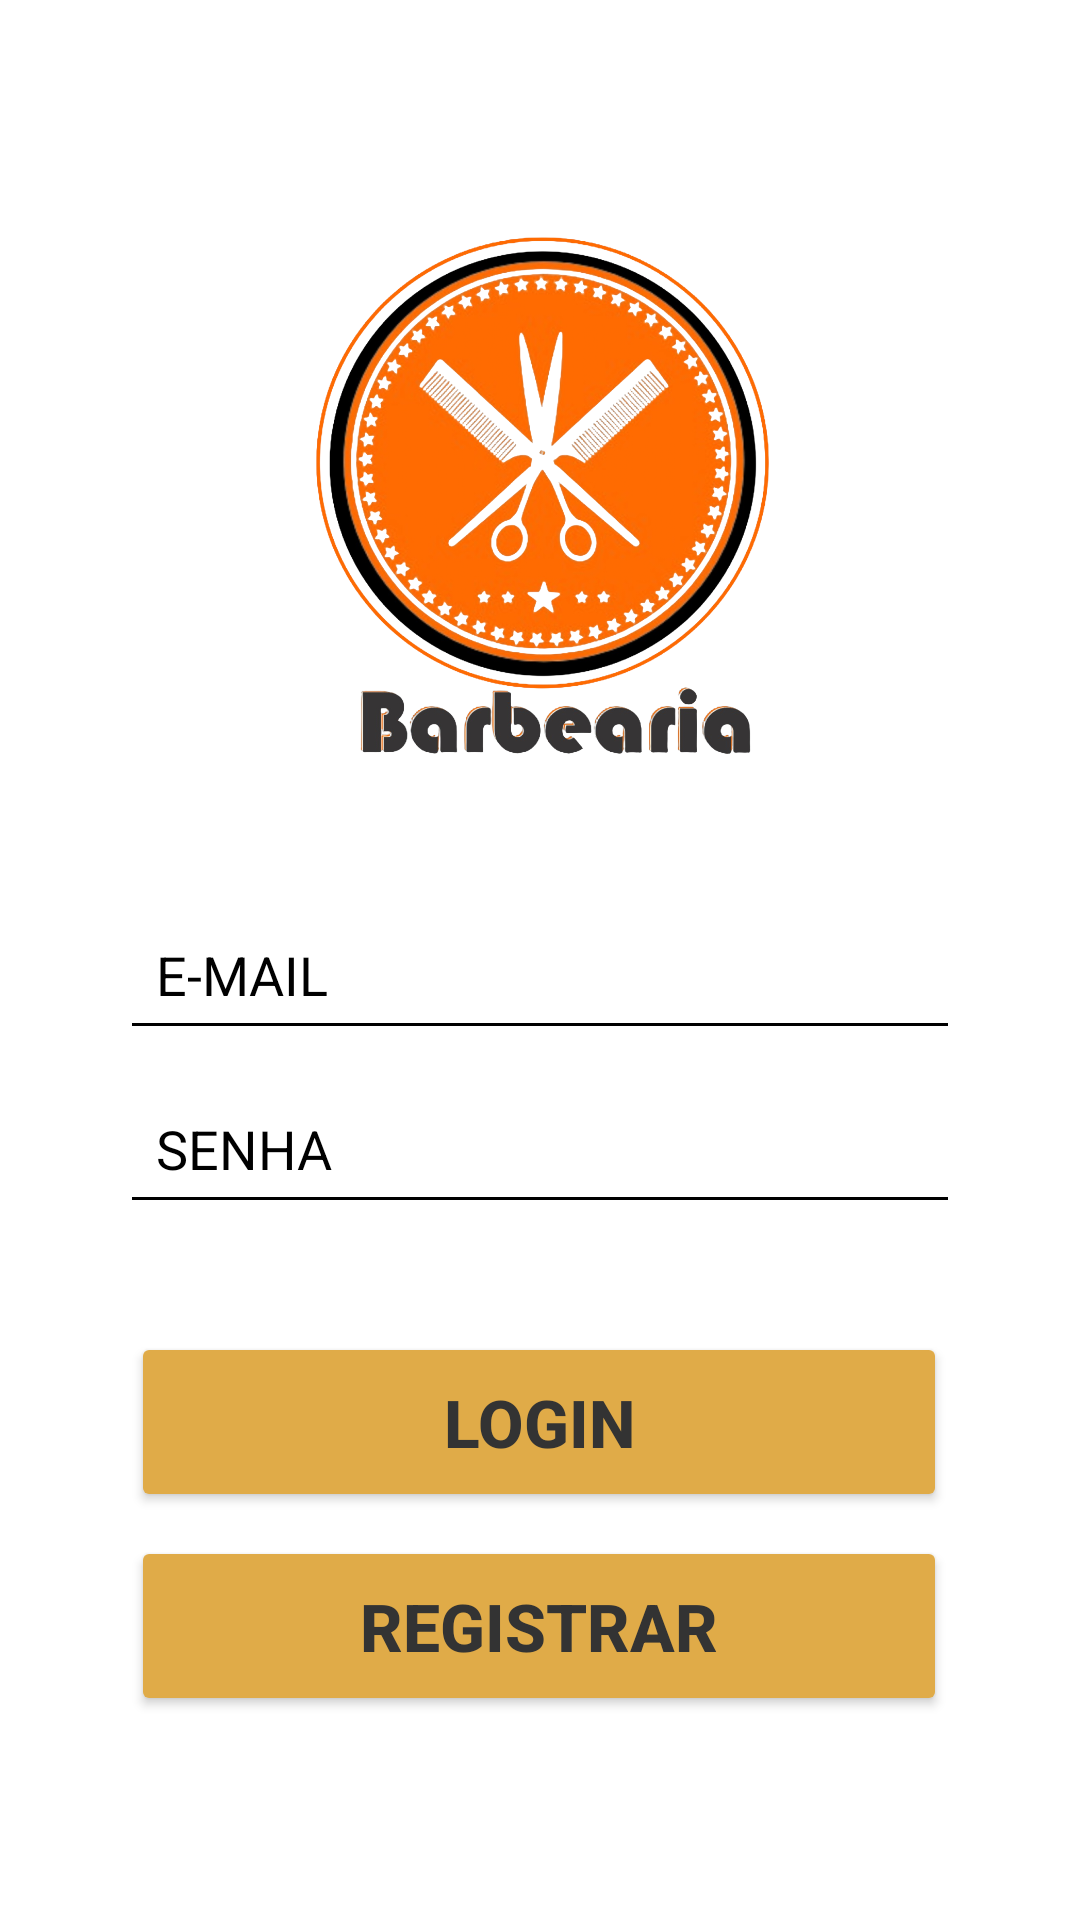

Android layout source for this screen:
<!-- AndroidManifest.xml: application theme Theme.Javaa -->
<!-- res/layout/activity_login.xml -->
<?xml version="1.0" encoding="utf-8"?>

<androidx.constraintlayout.widget.ConstraintLayout xmlns:android="http://schemas.android.com/apk/res/android"
    xmlns:app="http://schemas.android.com/apk/res-auto"
    xmlns:tools="http://schemas.android.com/tools"
    android:layout_width="match_parent"
    android:layout_height="match_parent"
    android:background="#FFFFFF"
    tools:context=".LoginActivity">

    <ImageView
        android:id="@+id/logoImageView"
        android:layout_width="220dp"
        android:layout_height="220dp"
        android:layout_marginTop="50dp"
        android:contentDescription="@string/logo_description"
        app:layout_constraintBottom_toTopOf="@+id/editTextUsername"
        app:layout_constraintEnd_toEndOf="parent"
        app:layout_constraintHorizontal_bias="0.5"
        app:layout_constraintHorizontal_chainStyle="packed"
        app:layout_constraintStart_toStartOf="parent"
        app:layout_constraintTop_toTopOf="parent"
        app:layout_constraintVertical_bias="0.2"
        app:layout_constraintVertical_chainStyle="packed"
        app:srcCompat="@drawable/logo" />

    <EditText
        android:id="@+id/editTextUsername"
        android:layout_width="280dp"
        android:layout_height="50dp"
        android:layout_marginTop="30dp"
        android:backgroundTint="@color/black"
        android:hint="E-MAIL"
        android:padding="12dp"
        android:textColorHint="@android:color/black"
        app:layout_constraintEnd_toEndOf="parent"
        app:layout_constraintStart_toStartOf="parent"
        app:layout_constraintTop_toBottomOf="@+id/logoImageView" />

    <EditText
        android:id="@+id/editTextPassword"
        android:layout_width="280dp"
        android:layout_height="50dp"
        android:layout_marginTop="8dp"
        android:backgroundTint="@color/black"
        android:hint="SENHA"
        android:inputType="textPassword"
        android:padding="12dp"
        android:textColorHint="@android:color/black"
        app:layout_constraintEnd_toEndOf="parent"
        app:layout_constraintStart_toStartOf="parent"
        app:layout_constraintTop_toBottomOf="@+id/editTextUsername" />

    <Button
        android:id="@+id/buttonLogin"
        android:layout_width="272dp"
        android:layout_height="60dp"
        android:layout_marginTop="36dp"
        android:backgroundTint="#E0AB48"
        android:text="LOGIN"
        android:textColor="#333333"
        android:textSize="22dp"
        android:textStyle="bold"
        app:layout_constraintEnd_toEndOf="parent"
        app:layout_constraintHorizontal_bias="0.496"
        app:layout_constraintStart_toStartOf="parent"
        app:layout_constraintTop_toBottomOf="@+id/editTextPassword" />

    <Button
        android:id="@+id/buttonRegister"
        android:layout_width="272dp"
        android:layout_height="60dp"
        android:layout_marginTop="8dp"
        android:backgroundTint="#E0AB48"
        android:padding="12dp"
        android:text="REGISTRAR"
        android:textColor="#333333"
        android:textSize="22dp"
        android:textStyle="bold"
        app:layout_constraintEnd_toEndOf="parent"
        app:layout_constraintHorizontal_bias="0.496"
        app:layout_constraintStart_toStartOf="parent"
        app:layout_constraintTop_toBottomOf="@+id/buttonLogin" />

</androidx.constraintlayout.widget.ConstraintLayout>
<!-- resources referenced by this layout -->
<resources>
  <color name="black">#FF000000</color>
  <!-- drawable logo: png bitmap (drawable, 877292 bytes) -->
  <string name="logo_description">Descrição do Logotipo</string>
  <style name="Theme.Javaa" parent="Theme.MaterialComponents.DayNight.DarkActionBar">
          
          <item name="colorPrimary">@color/purple_500</item>
          <item name="colorPrimaryVariant">@color/purple_700</item>
          <item name="colorOnPrimary">@color/white</item>
          
          <item name="colorSecondary">@color/teal_200</item>
          <item name="colorSecondaryVariant">@color/teal_700</item>
          <item name="colorOnSecondary">@color/black</item>
          
          <item name="android:statusBarColor">?attr/colorPrimaryVariant</item>
          
      </style>
  <color name="purple_500">#FF6200EE</color>
  <color name="purple_700">#FF3700B3</color>
  <color name="white">#FFFFFFFF</color>
  <color name="teal_200">#FF03DAC5</color>
  <color name="teal_700">#FF018786</color>
</resources>
